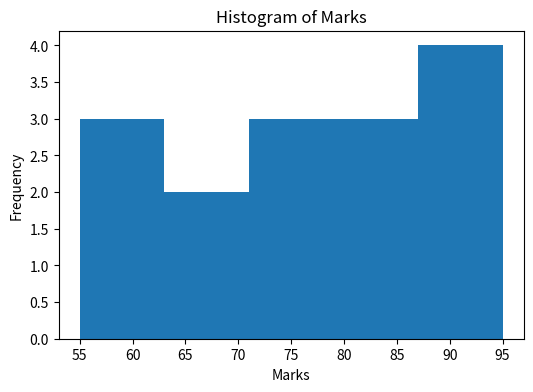
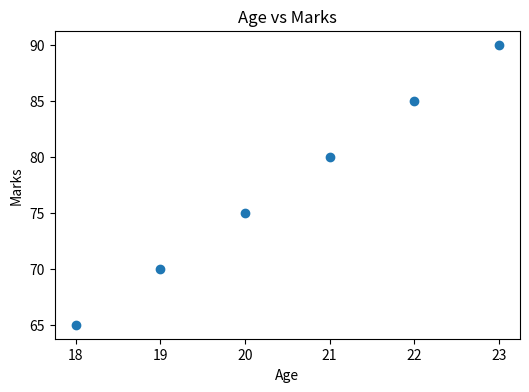
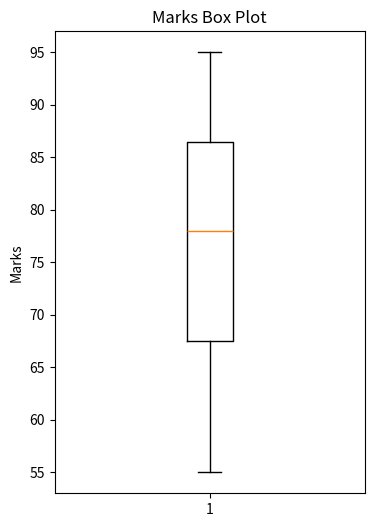

Recreate these plots in Python, in order.
#Histogram

import matplotlib.pyplot as plt

marks = [55,60,62,65,70,72,75,78,80,82,85,88,90,92,95]

plt.figure(figsize=(6,4))
plt.hist(marks, bins=5)
plt.title("Histogram of Marks")
plt.xlabel("Marks")
plt.ylabel("Frequency")
plt.show()

# Scatter Plot

age = [18,19,20,21,22,23]
marks = [65,70,75,80,85,90]

plt.figure(figsize=(6,4))
plt.scatter(age, marks)
plt.title("Age vs Marks")
plt.xlabel("Age")
plt.ylabel("Marks")
plt.show()

#Box Plot

marks = [55,60,62,65,70,72,75,78,80,82,85,88,90,92,95]

plt.figure(figsize=(4,6))
plt.boxplot(marks)
plt.title("Marks Box Plot")
plt.ylabel("Marks")
plt.show()
